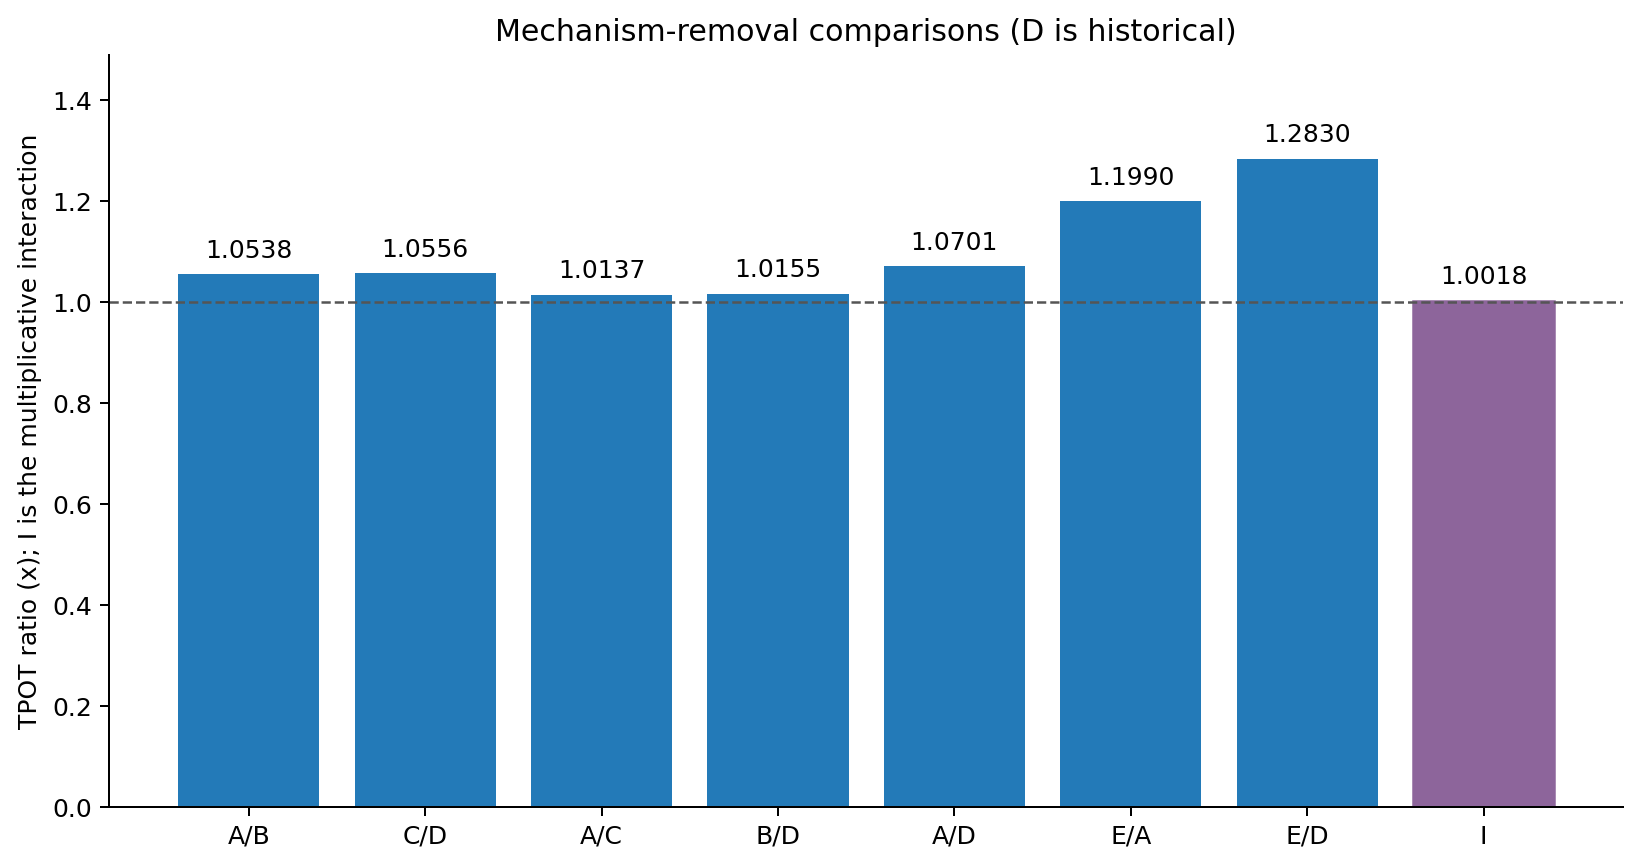

The file beside this chart, header and first rows:
ratio, value, interpretation, uses_historical_D
A/B, 1.054, decomposition gain under basic planner, False
C/D, 1.056, decomposition gain under TileMega planne…, True
A/C, 1.014, planner gain under operator-local decomp…, False
B/D, 1.015, planner gain under TileMega decompositio…, True
A/D, 1.07, combined decomposition and planner gain, True
E/A, 1.199, megakernel execution gain, False
E/D, 1.283, total baseline to full TileMega gain, True
I, 1.002, multiplicative interaction: (B*C)/(A*D), True
